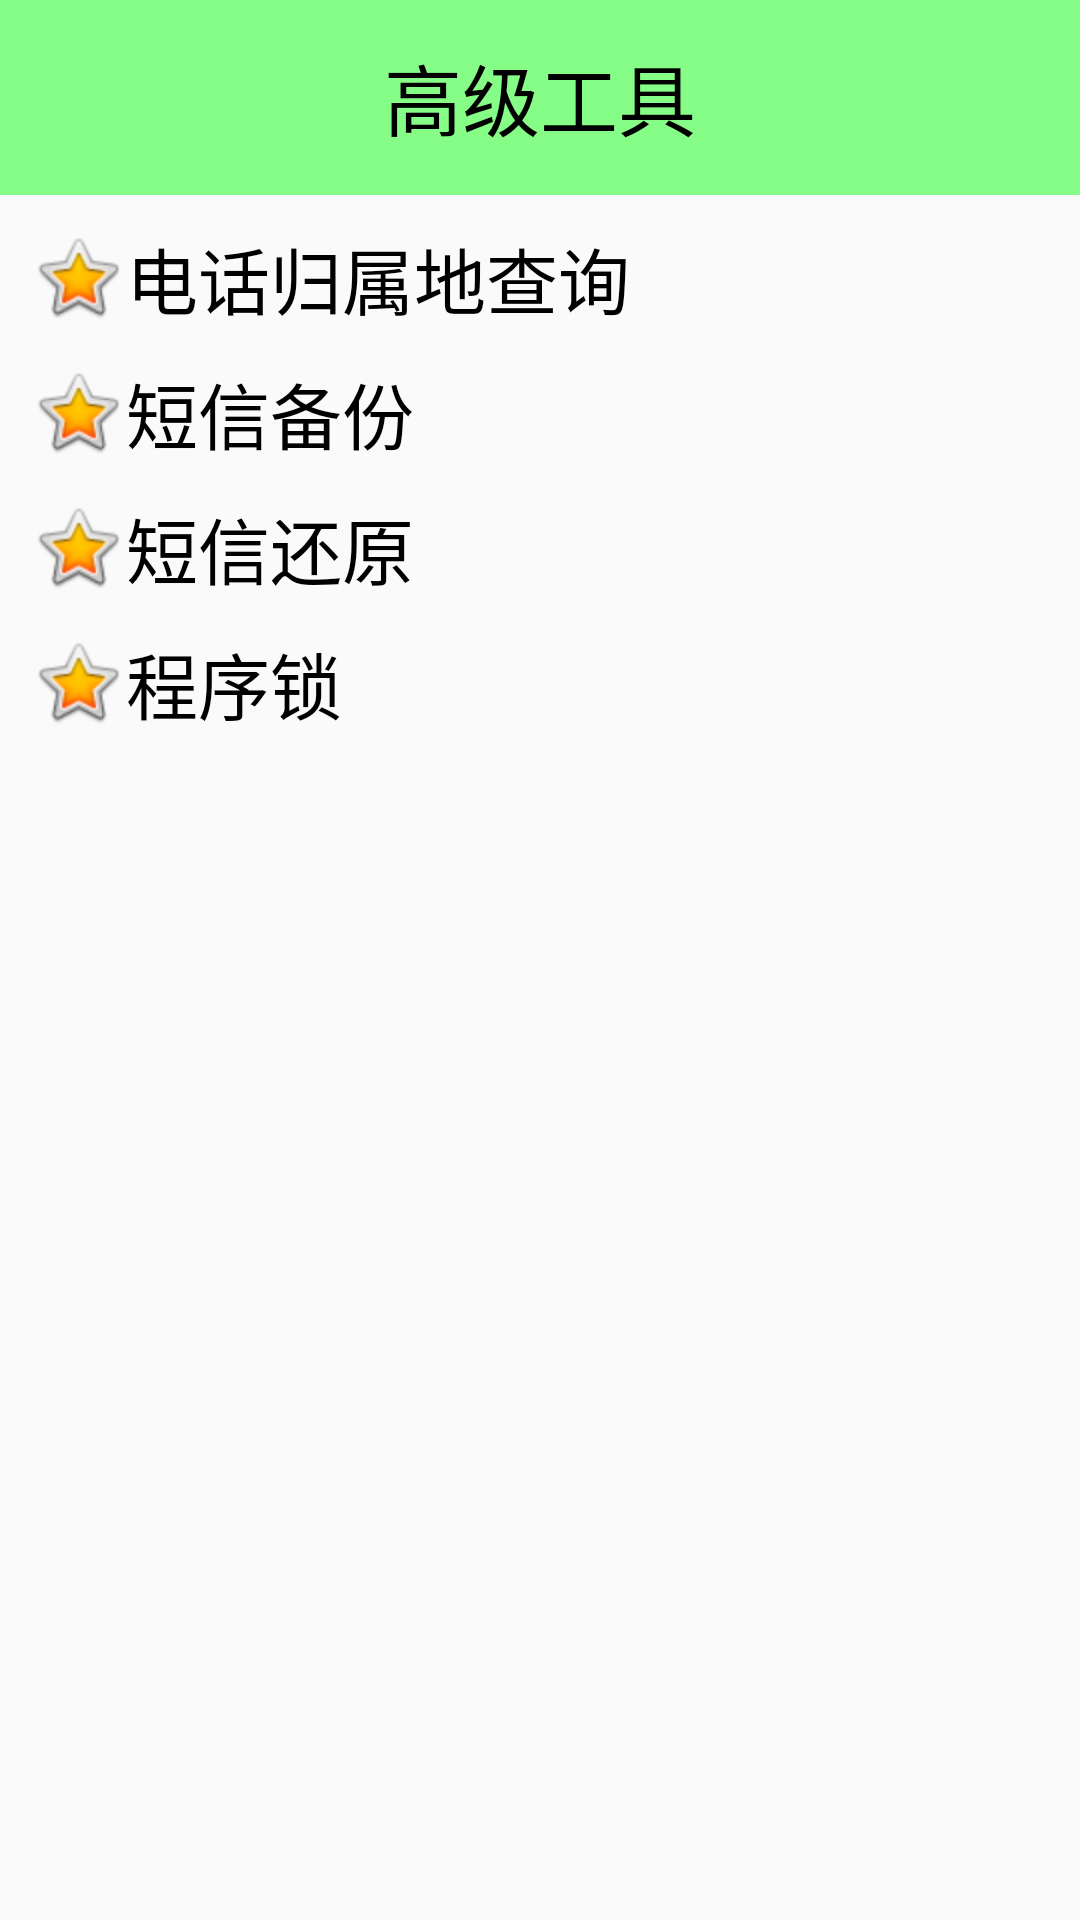

This screen was rendered from an Android layout file. Write that file and the resources it references.
<!-- AndroidManifest.xml: application theme AppTheme -->
<!-- res/layout/activity_advance_tool.xml -->
<?xml version="1.0" encoding="utf-8"?>
<LinearLayout xmlns:android="http://schemas.android.com/apk/res/android"
    xmlns:app="http://schemas.android.com/apk/res-auto"
    xmlns:tools="http://schemas.android.com/tools"
    android:id="@+id/activity_advance_tool"
    android:layout_width="match_parent"
    android:layout_height="match_parent"
    android:orientation="vertical"
    tools:context="org.pktzj.mobilesafe.activity.AdvanceToolActivity">

    <TextView
        style="@style/tv_title"
        android:text="高级工具" />


    <TextView
        android:id="@+id/tv_location_advancetool"
        android:layout_width="match_parent"
        android:layout_height="wrap_content"
        android:layout_marginTop="10dp"
        android:layout_marginLeft="10dp"
        android:layout_marginRight="10dp"
        android:background="@drawable/bt_selector_blue"
        android:drawableLeft="@android:drawable/btn_star_big_on"
        android:gravity="center_vertical"
        android:text="电话归属地查询"
        android:textColor="@android:color/black"
        android:textSize="24sp" />

    <TextView
        android:id="@+id/tv_smsback"
        android:layout_width="match_parent"
        android:layout_height="wrap_content"
        android:layout_marginTop="10dp"
        android:layout_marginLeft="10dp"
        android:layout_marginRight="10dp"
        android:background="@drawable/bt_selector_blue"
        android:drawableLeft="@android:drawable/btn_star_big_on"
        android:gravity="center_vertical"
        android:text="短信备份"
        android:textColor="@android:color/black"
        android:textSize="24sp" />

    <TextView
        android:id="@+id/tv_smsresu"
        android:layout_width="match_parent"
        android:layout_height="wrap_content"
        android:layout_marginTop="10dp"
        android:layout_marginLeft="10dp"
        android:layout_marginRight="10dp"
        android:background="@drawable/bt_selector_blue"
        android:drawableLeft="@android:drawable/btn_star_big_on"
        android:gravity="center_vertical"
        android:text="短信还原"
        android:textColor="@android:color/black"
        android:textSize="24sp" />
    <TextView
        android:id="@+id/tv_applock"
        android:layout_width="match_parent"
        android:layout_height="wrap_content"
        android:layout_marginTop="10dp"
        android:layout_marginLeft="10dp"
        android:layout_marginRight="10dp"
        android:background="@drawable/bt_selector_blue"
        android:drawableLeft="@android:drawable/btn_star_big_on"
        android:gravity="center_vertical"
        android:text="程序锁"
        android:textColor="@android:color/black"
        android:textSize="24sp" />
</LinearLayout>
<!-- resources referenced by this layout -->
<resources>
  <!-- drawable bt_selector_blue (drawable) -->
  <?xml version="1.0" encoding="utf-8"?>
  <selector xmlns:android="http://schemas.android.com/apk/res/android">
      <item android:state_pressed="true"
          android:drawable="@android:color/holo_blue_light"/>
  </selector>
  <style name="tv_title">
          <item name="android:layout_width">fill_parent</item>
          <item name="android:layout_height">65dip</item>
          <item name="android:textSize">26sp</item>
          <item name="android:textColor">#ff000000</item>
          <item name="android:gravity">center</item>
          <item name="android:background">#7700ff00</item>
  
      </style>
  <style name="AppTheme" parent="Theme.AppCompat.Light.DarkActionBar">
  
          
          <item name="android:windowFullscreen">true</item>
          <item name="android:windowNoTitle">true</item>
          <item name="colorPrimary">@color/colorPrimary</item>
          <item name="colorPrimaryDark">@color/colorPrimaryDark</item>
          <item name="colorAccent">@color/colorAccent</item>
      </style>
  <color name="colorPrimary">#3F51B5</color>
  <color name="colorPrimaryDark">#303F9F</color>
  <color name="colorAccent">#FF4081</color>
</resources>
